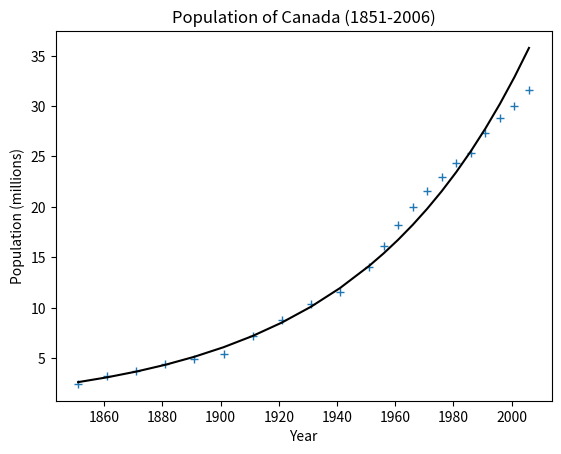

The script that saved this image:
import numpy as np
import matplotlib.pyplot as plt

# Data
years = (1851, 1861, 1871, 1881, 1891, 1901, 1911, 1921, 1931, 1941, 1951, 1956, 1961, 1966, 1971, 1976, 1981, 1986, 1991, 1996, 2001, 2006)
population = (2.436297, 3.229633, 3.737257, 4.381256, 4.932206, 5.418663, 7.221662, 8.800429, 10.376379, 11.506655, 14.009429, 16.080791, 18.238247, 20.014880, 21.568305, 22.992595, 24.343177, 25.309330, 27.296856, 28.846758, 30.007094, 31.612897)

# Modelisation
coef = np.polyfit(years, np.log(population), 1)
poly1d_fn = np.poly1d(coef)

# Plot
fig, ax = plt.subplots()
ax.plot(years, population, marker='+', linestyle='')
ax.plot(years, np.exp(poly1d_fn(years)), '-k')
ax.set_title('Population of Canada (1851-2006)')
ax.set_xlabel('Year')
ax.set_ylabel('Population (millions)')
plt.show()